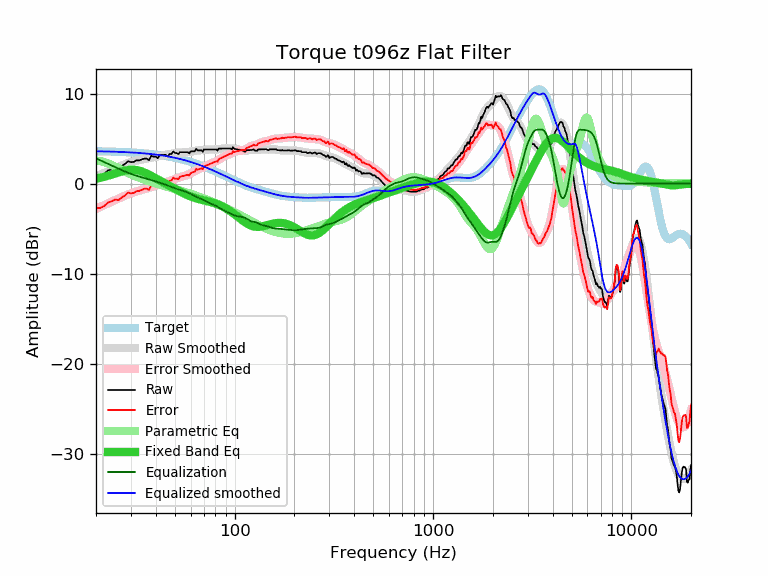

The file beside this chart, header and first rows:
frequency, raw, error, smoothed, error_smoothed, equalization, parametric_eq, equalized_raw, equalized_smoothed, target
20, 0.87, -2.72, 0.79, -2.81, 2.81, 0.55, 3.68, 3.59, 3.59
21, 0.88, -2.70, 0.99, -2.59, 2.59, 0.65, 3.48, 3.58, 3.58
22, 1.09, -2.48, 1.18, -2.39, 2.39, 0.76, 3.48, 3.57, 3.57
23, 1.46, -2.10, 1.37, -2.20, 2.20, 0.87, 3.66, 3.56, 3.56
24, 1.58, -1.97, 1.54, -2.01, 2.01, 1.00, 3.59, 3.55, 3.55
25, 1.78, -1.76, 1.71, -1.83, 1.83, 1.12, 3.61, 3.54, 3.54
26, 1.70, -1.83, 1.87, -1.65, 1.65, 1.24, 3.35, 3.53, 3.53
27, 1.98, -1.53, 2.02, -1.49, 1.49, 1.35, 3.47, 3.51, 3.51
28, 2.18, -1.32, 2.16, -1.34, 1.34, 1.44, 3.52, 3.50, 3.50
29, 2.48, -1.00, 2.28, -1.20, 1.20, 1.50, 3.68, 3.48, 3.48
30, 2.38, -1.08, 2.39, -1.08, 1.08, 1.54, 3.46, 3.46, 3.46
31, 2.41, -1.03, 2.48, -0.97, 0.97, 1.54, 3.38, 3.44, 3.44
32, 2.58, -0.84, 2.55, -0.87, 0.87, 1.50, 3.45, 3.42, 3.42
33, 2.58, -0.82, 2.62, -0.78, 0.78, 1.44, 3.36, 3.40, 3.40
34, 2.68, -0.70, 2.68, -0.70, 0.70, 1.35, 3.38, 3.38, 3.38
35, 2.78, -0.58, 2.73, -0.62, 0.62, 1.24, 3.40, 3.36, 3.36
36, 2.78, -0.55, 2.79, -0.55, 0.55, 1.12, 3.33, 3.33, 3.33
37, 2.60, -0.71, 2.84, -0.47, 0.47, 0.99, 3.07, 3.31, 3.31
38, 3.09, -0.19, 2.89, -0.39, 0.39, 0.86, 3.48, 3.28, 3.28
39, 2.99, -0.26, 2.94, -0.32, 0.32, 0.73, 3.31, 3.25, 3.25
40, 2.99, -0.23, 2.98, -0.24, 0.24, 0.59, 3.23, 3.22, 3.22
41, 2.81, -0.38, 3.03, -0.17, 0.17, 0.46, 2.98, 3.19, 3.19
42, 3.18, 0.02, 3.07, -0.09, 0.09, 0.33, 3.27, 3.16, 3.16
43, 3.19, 0.06, 3.11, -0.02, 0.02, 0.21, 3.21, 3.13, 3.13
44, 3.19, 0.10, 3.15, 0.06, -0.06, 0.09, 3.13, 3.09, 3.09
45, 3.19, 0.13, 3.19, 0.13, -0.13, -0.03, 3.06, 3.06, 3.06
46, 3.01, -0.01, 3.23, 0.21, -0.21, -0.15, 2.80, 3.02, 3.02
47, 3.29, 0.31, 3.28, 0.29, -0.29, -0.26, 3.00, 2.99, 2.99
48, 3.29, 0.34, 3.32, 0.37, -0.37, -0.37, 2.92, 2.95, 2.95
49, 3.57, 0.66, 3.35, 0.44, -0.44, -0.48, 3.13, 2.91, 2.91
50, 3.40, 0.53, 3.38, 0.52, -0.52, -0.58, 2.88, 2.87, 2.87
51, 3.39, 0.57, 3.41, 0.59, -0.59, -0.68, 2.81, 2.82, 2.82
52, 3.27, 0.49, 3.43, 0.65, -0.65, -0.78, 2.62, 2.78, 2.78
53, 3.49, 0.75, 3.44, 0.71, -0.71, -0.87, 2.79, 2.74, 2.74
54, 3.49, 0.80, 3.45, 0.76, -0.76, -0.97, 2.73, 2.69, 2.69
55, 3.49, 0.84, 3.46, 0.81, -0.81, -1.05, 2.68, 2.65, 2.65
56, 3.49, 0.89, 3.47, 0.87, -0.87, -1.14, 2.63, 2.60, 2.60
57, 3.49, 0.94, 3.48, 0.92, -0.92, -1.22, 2.57, 2.55, 2.55
58, 3.49, 0.98, 3.49, 0.99, -0.99, -1.29, 2.50, 2.51, 2.51
59, 3.35, 0.89, 3.52, 1.06, -1.06, -1.36, 2.29, 2.46, 2.46
60, 3.57, 1.16, 3.54, 1.14, -1.14, -1.42, 2.44, 2.41, 2.41
61, 3.59, 1.23, 3.58, 1.22, -1.22, -1.48, 2.37, 2.36, 2.36
62, 3.59, 1.28, 3.61, 1.30, -1.30, -1.54, 2.29, 2.31, 2.31
63, 3.59, 1.33, 3.64, 1.38, -1.38, -1.59, 2.21, 2.26, 2.26
64, 3.85, 1.65, 3.66, 1.46, -1.46, -1.64, 2.40, 2.21, 2.21
65, 3.69, 1.54, 3.68, 1.53, -1.53, -1.68, 2.16, 2.15, 2.15
66, 3.69, 1.59, 3.69, 1.59, -1.59, -1.72, 2.10, 2.10, 2.10
67, 3.69, 1.64, 3.70, 1.65, -1.65, -1.76, 2.04, 2.05, 2.05
68, 3.69, 1.70, 3.71, 1.72, -1.72, -1.79, 1.98, 1.99, 1.99
69, 3.53, 1.59, 3.72, 1.78, -1.78, -1.83, 1.75, 1.94, 1.94
70, 3.79, 1.90, 3.73, 1.85, -1.85, -1.86, 1.95, 1.89, 1.89
71, 3.79, 1.96, 3.75, 1.91, -1.91, -1.89, 1.88, 1.83, 1.83
72, 3.79, 2.01, 3.76, 1.98, -1.98, -1.92, 1.81, 1.78, 1.78
73, 3.79, 2.07, 3.78, 2.05, -2.05, -1.96, 1.74, 1.73, 1.73
74, 3.79, 2.12, 3.79, 2.11, -2.11, -1.99, 1.68, 1.67, 1.67
75, 3.79, 2.17, 3.79, 2.17, -2.17, -2.02, 1.62, 1.62, 1.62
76, 3.79, 2.23, 3.79, 2.23, -2.23, -2.05, 1.56, 1.56, 1.56
77, 3.79, 2.28, 3.79, 2.28, -2.28, -2.09, 1.51, 1.51, 1.51
78, 3.79, 2.34, 3.78, 2.33, -2.33, -2.13, 1.46, 1.45, 1.45
79, 3.79, 2.39, 3.78, 2.38, -2.38, -2.17, 1.41, 1.40, 1.40
... 553 more rows
